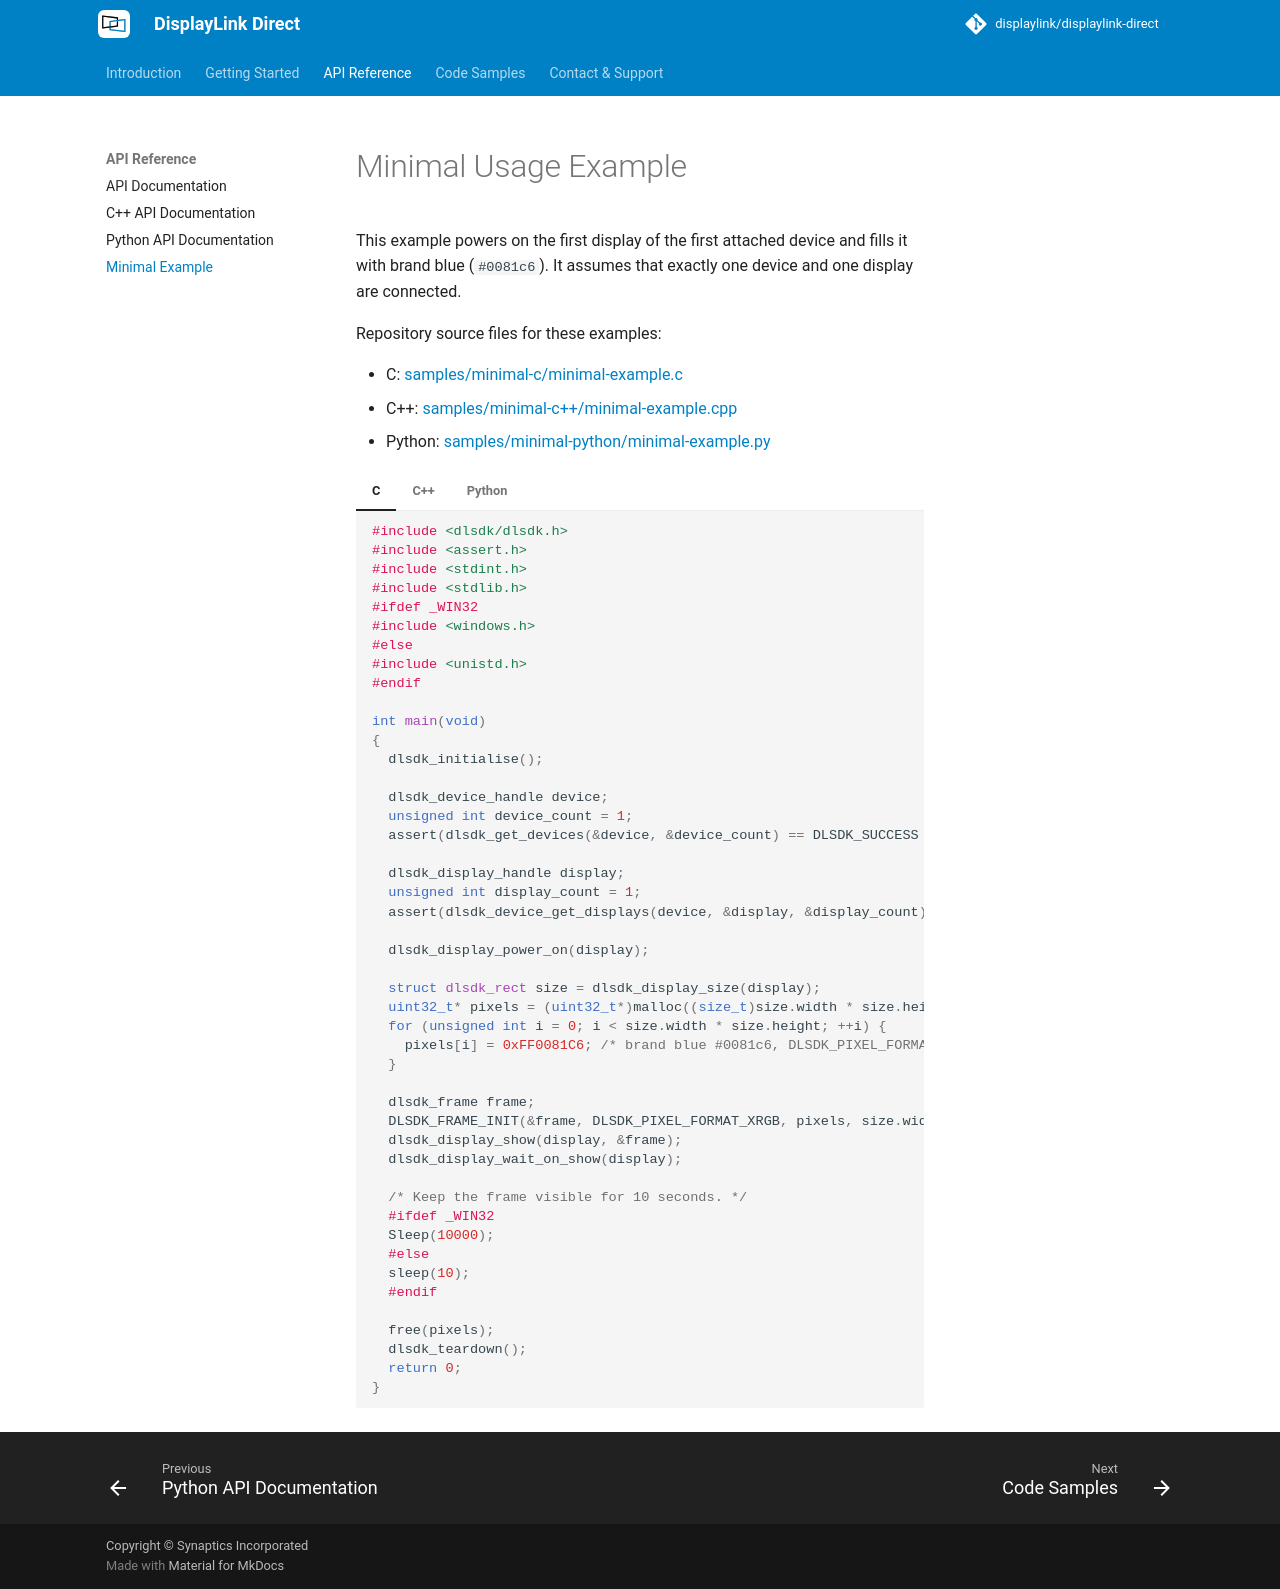

repository: DisplayLink/displaylink-direct · page: api-reference/minimal-example/index.html · generator: mkdocs

# Minimal Usage Example

This example powers on the first display of the first attached device and fills
it with brand blue (`#0081c6`). It assumes that exactly one device and one
display are connected.

Repository source files for these examples:

- C: [samples/minimal-c/minimal-example.c]({{ config.repo_url }}/blob/{{ main_branch }}/samples/minimal-c/minimal-example.c)
- C++: [samples/minimal-c++/minimal-example.cpp]({{ config.repo_url }}/blob/{{ main_branch }}/samples/minimal-c++/minimal-example.cpp)
- Python: [samples/minimal-python/minimal-example.py]({{ config.repo_url }}/blob/{{ main_branch }}/samples/minimal-python/minimal-example.py)

=== "C"

    ```c
    #include <dlsdk/dlsdk.h>
    #include <assert.h>
    #include <stdint.h>
    #include <stdlib.h>
    #ifdef _WIN32
    #include <windows.h>
    #else
    #include <unistd.h>
    #endif

    int main(void)
    {
      dlsdk_initialise();

      dlsdk_device_handle device;
      unsigned int device_count = 1;
      assert(dlsdk_get_devices(&device, &device_count) == DLSDK_SUCCESS && device_count == 1); /* exactly one device connected */

      dlsdk_display_handle display;
      unsigned int display_count = 1;
      assert(dlsdk_device_get_displays(device, &display, &display_count) == DLSDK_SUCCESS && display_count == 1); /* exactly one display connected */

      dlsdk_display_power_on(display);

      struct dlsdk_rect size = dlsdk_display_size(display);
      uint32_t* pixels = (uint32_t*)malloc((size_t)size.width * size.height * sizeof(uint32_t));
      for (unsigned int i = 0; i < size.width * size.height; ++i) {
        pixels[i] = 0xFF0081C6; /* brand blue #0081c6, DLSDK_PIXEL_FORMAT_XRGB byte order is B,G,R,X */
      }

      dlsdk_frame frame;
      DLSDK_FRAME_INIT(&frame, DLSDK_PIXEL_FORMAT_XRGB, pixels, size.width * size.height * sizeof(uint32_t));
      dlsdk_display_show(display, &frame);
      dlsdk_display_wait_on_show(display);

      /* Keep the frame visible for 10 seconds. */
      #ifdef _WIN32
      Sleep(10000);
      #else
      sleep(10);
      #endif

      free(pixels);
      dlsdk_teardown();
      return 0;
    }
    ```

=== "C++"

    ```cpp
    #include <dlsdk/dlsdk.h>
    #include <cassert>
    #include <chrono>
    #include <cstdint>
    #include <thread>
    #include <vector>

    int main()
    {
      dl::sdk::System system;

      std::vector<dl::sdk::DeviceHandle> devices = system.getDevices();
      assert(devices.size() == 1); // exactly one device connected
      dl::sdk::DeviceHandle& device = devices.front();

      std::vector<dl::sdk::DisplayHandle> displays = device.getDisplays();
      assert(displays.size() == 1); // exactly one display connected
      dl::sdk::DisplayHandle& display = displays.front();

      display.powerOn();

      dl::sdk::Rect size = display.size();
      std::vector<uint32_t> pixels(size.width * size.height, 0xFF0081C6); // brand blue #0081c6, DLSDK_PIXEL_FORMAT_XRGB byte order is B,G,R,X

      dlsdk_frame frame;
      DLSDK_FRAME_INIT(&frame, DLSDK_PIXEL_FORMAT_XRGB, pixels.data(), pixels.size() * sizeof(uint32_t));
      display.show(frame);
      display.waitOnShow();

      std::this_thread::sleep_for(std::chrono::seconds(10)); // keep the frame visible for 10 seconds

      return 0;
    }
    ```

=== "Python"

    ```python
    import time

    import numpy as np
    import dlsdk

    dlsdk.create_system()

    devices = dlsdk.get_devices()
    assert len(devices) == 1  # exactly one device connected
    device = devices[0]

    displays = device.get_displays()
    assert len(displays) == 1  # exactly one display connected
    display = displays[0]
    display.power_on()

    size = display.size()
    frame = np.empty((size.height, size.width, 4), dtype=np.uint8)
    frame[:, :, 0] = 0xC6  # B
    frame[:, :, 1] = 0x81  # G
    frame[:, :, 2] = 0x00  # R
    frame[:, :, 3] = 0xFF  # X (unused), DLSDK_PIXEL_FORMAT_XRGB byte order is B,G,R,X

    display.show(dlsdk.DLSDK_PIXEL_FORMAT_XRGB, frame)
    display.wait_on_show()

    time.sleep(10)  # keep the frame visible for 10 seconds

    dlsdk.delete_system()
    ```
